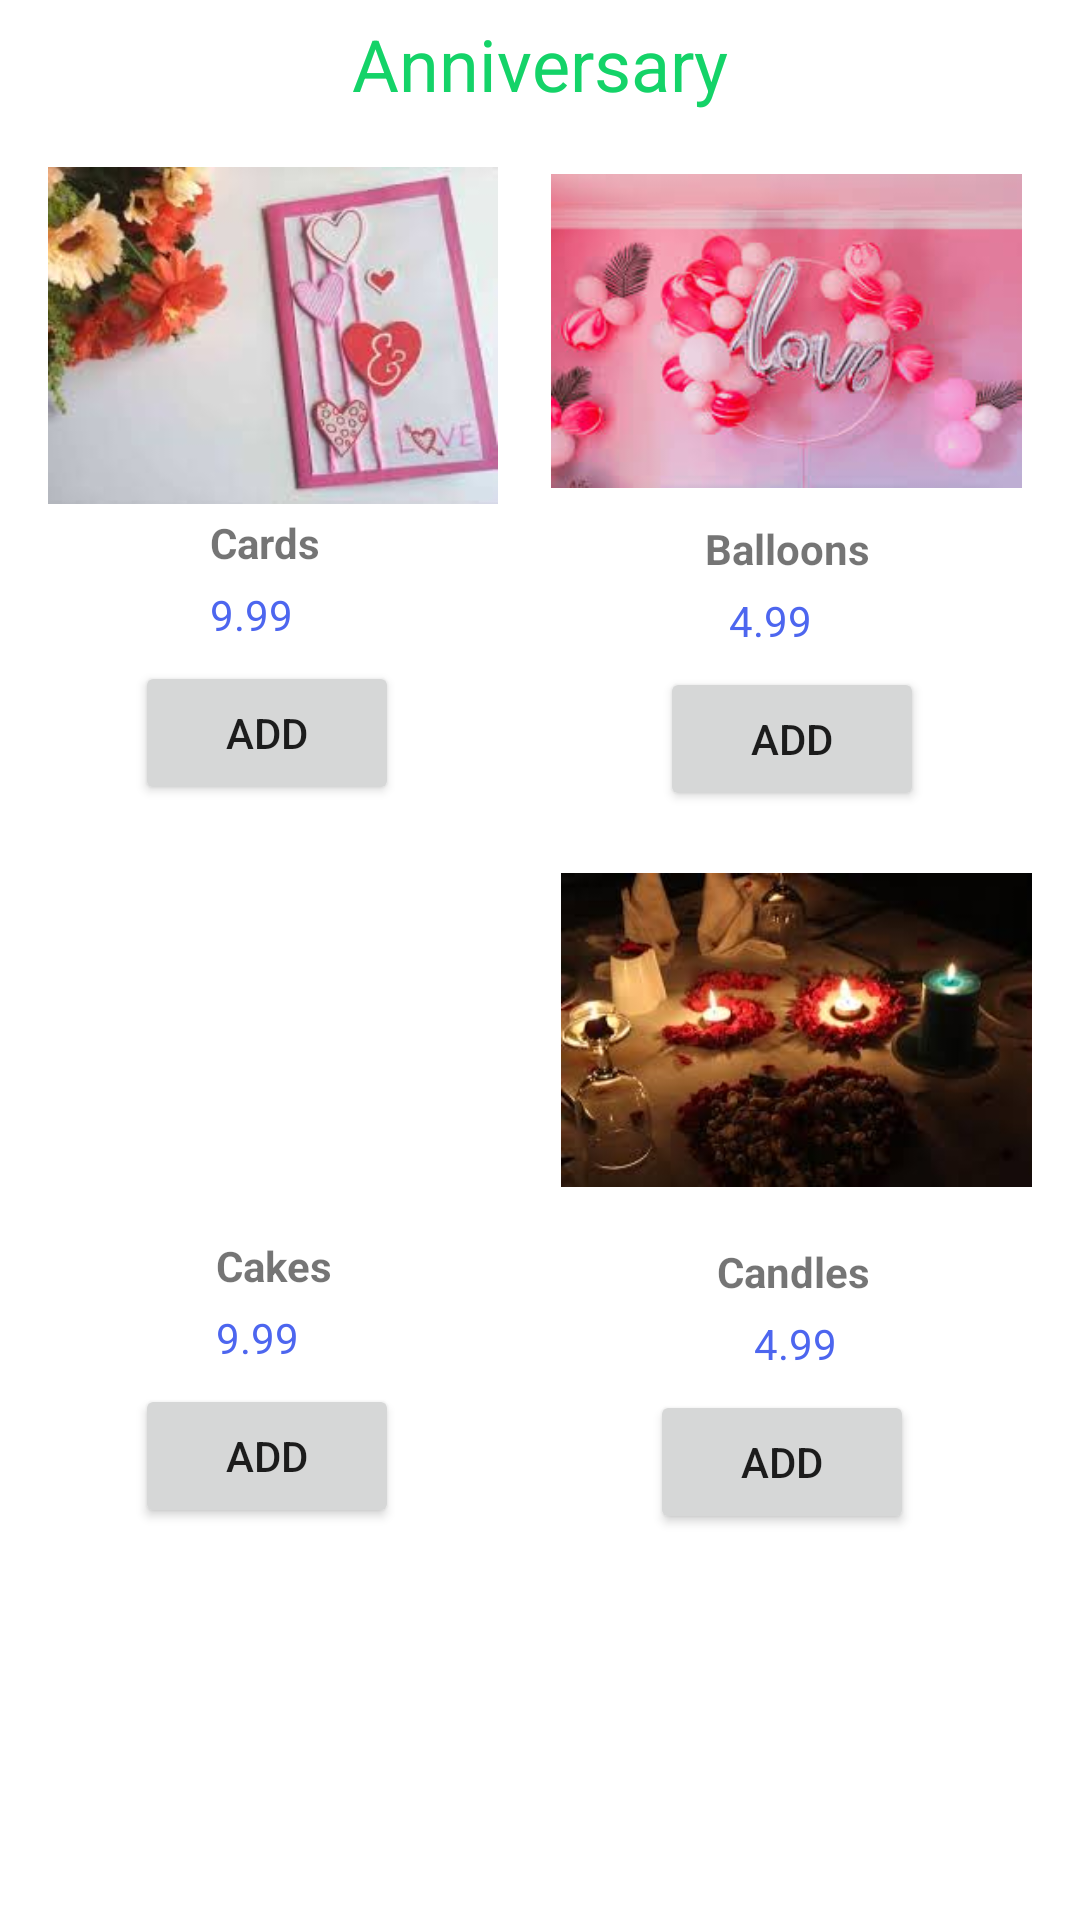

The Android layout XML behind this screen, and the referenced resources:
<!-- AndroidManifest.xml: application theme Theme.EDecora -->
<!-- res/layout/activity_anniversary_main.xml -->
<?xml version="1.0" encoding="utf-8"?>
<androidx.constraintlayout.widget.ConstraintLayout xmlns:android="http://schemas.android.com/apk/res/android"
    xmlns:app="http://schemas.android.com/apk/res-auto"
    xmlns:tools="http://schemas.android.com/tools"
    android:layout_width="match_parent"
    android:layout_height="match_parent"
    tools:context=".AnniversaryMain">

    <TextView
        android:id="@+id/textView12"
        android:layout_width="wrap_content"
        android:layout_height="wrap_content"
        android:layout_marginTop="5dp"
        android:text="Anniversary"
        android:textColor="@color/blue"
        android:textSize="@dimen/header"
        app:layout_constraintEnd_toEndOf="parent"
        app:layout_constraintStart_toStartOf="parent"
        app:layout_constraintTop_toTopOf="parent" />

    <ImageView
        android:id="@+id/imageView4"
        android:layout_width="150dp"
        android:layout_height="119dp"
        android:layout_marginStart="16dp"
        android:layout_marginTop="15dp"
        app:layout_constraintStart_toStartOf="parent"
        app:layout_constraintTop_toBottomOf="@+id/textView12"
        app:srcCompat="@drawable/card2" />

    <ImageView
        android:id="@+id/imageView11"
        android:layout_width="157dp"
        android:layout_height="126dp"
        android:layout_marginStart="16dp"
        android:layout_marginTop="10dp"
        app:layout_constraintStart_toStartOf="parent"
        app:layout_constraintTop_toBottomOf="@+id/addToCart13"
        app:srcCompat="@drawable/cake_anniversary" />

    <ImageView
        android:id="@+id/imageView10"
        android:layout_width="157dp"
        android:layout_height="126dp"
        android:layout_marginStart="14dp"
        android:layout_marginTop="10dp"
        android:layout_marginEnd="16dp"
        app:layout_constraintEnd_toEndOf="parent"
        app:layout_constraintStart_toEndOf="@+id/imageView4"
        app:layout_constraintTop_toBottomOf="@+id/textView12"
        app:srcCompat="@drawable/balloons" />

    <ImageView
        android:id="@+id/imageView12"
        android:layout_width="157dp"
        android:layout_height="126dp"
        android:layout_marginStart="14dp"
        android:layout_marginTop="10dp"
        android:layout_marginEnd="16dp"
        app:layout_constraintEnd_toEndOf="parent"
        app:layout_constraintStart_toEndOf="@+id/imageView11"
        app:layout_constraintTop_toBottomOf="@+id/addToCart14"
        app:srcCompat="@drawable/candles" />

    <TextView
        android:id="@+id/textView13"
        android:layout_width="wrap_content"
        android:layout_height="wrap_content"
        android:layout_marginStart="70dp"
        android:text="Cards"
        android:textStyle="bold"
        app:layout_constraintStart_toStartOf="parent"
        app:layout_constraintTop_toBottomOf="@+id/imageView4" />

    <TextView
        android:id="@+id/textView14"
        android:layout_width="wrap_content"
        android:layout_height="wrap_content"
        android:layout_marginStart="128dp"
        android:layout_marginEnd="70dp"
        android:text="Balloons"
        android:textStyle="bold"
        app:layout_constraintEnd_toEndOf="parent"
        app:layout_constraintStart_toEndOf="@+id/textView13"
        app:layout_constraintTop_toBottomOf="@+id/imageView10" />

    <Button
        android:id="@+id/addToCart13"
        android:layout_width="wrap_content"
        android:layout_height="wrap_content"
        android:layout_marginStart="45dp"
        android:layout_marginTop="6dp"
        android:text="Add"
        app:layout_constraintStart_toStartOf="parent"
        app:layout_constraintTop_toBottomOf="@+id/price13" />

    <Button
        android:id="@+id/addToCart15"
        android:layout_width="wrap_content"
        android:layout_height="wrap_content"
        android:layout_marginStart="45dp"
        android:layout_marginTop="6dp"
        android:text="Add"
        app:layout_constraintStart_toStartOf="parent"
        app:layout_constraintTop_toBottomOf="@+id/price15" />

    <Button
        android:id="@+id/addToCart16"
        android:layout_width="wrap_content"
        android:layout_height="wrap_content"
        android:layout_marginStart="81dp"
        android:layout_marginTop="6dp"
        android:layout_marginEnd="53dp"
        android:text="Add"
        app:layout_constraintEnd_toEndOf="parent"
        app:layout_constraintStart_toEndOf="@+id/addToCart15"
        app:layout_constraintTop_toBottomOf="@+id/price6" />

    <Button
        android:id="@+id/addToCart14"
        android:layout_width="wrap_content"
        android:layout_height="wrap_content"
        android:layout_marginStart="87dp"
        android:layout_marginTop="6dp"
        android:layout_marginEnd="52dp"
        android:text="Add"
        app:layout_constraintEnd_toEndOf="parent"
        app:layout_constraintStart_toEndOf="@+id/addToCart13"
        app:layout_constraintTop_toBottomOf="@+id/price14" />

    <TextView
        android:id="@+id/textView15"
        android:layout_width="wrap_content"
        android:layout_height="wrap_content"
        android:layout_marginStart="72dp"
        android:layout_marginTop="8dp"
        android:text="Cakes"
        android:textStyle="bold"
        app:layout_constraintStart_toStartOf="parent"
        app:layout_constraintTop_toBottomOf="@+id/imageView11" />

    <TextView
        android:id="@+id/textView16"
        android:layout_width="wrap_content"
        android:layout_height="wrap_content"
        android:layout_marginTop="8dp"
        android:layout_marginEnd="70dp"
        android:text="Candles"
        android:textStyle="bold"
        app:layout_constraintEnd_toEndOf="parent"
        app:layout_constraintTop_toBottomOf="@+id/imageView12" />

    <TextView
        android:id="@+id/price13"
        android:layout_width="wrap_content"
        android:layout_height="wrap_content"
        android:layout_marginStart="70dp"
        android:layout_marginTop="5dp"
        android:text="9.99"
        android:textColor="@color/Price"
        app:layout_constraintStart_toStartOf="parent"
        app:layout_constraintTop_toBottomOf="@+id/textView13" />

    <TextView
        android:id="@+id/price15"
        android:layout_width="wrap_content"
        android:layout_height="wrap_content"
        android:layout_marginStart="72dp"
        android:layout_marginTop="5dp"
        android:text="9.99"
        android:textColor="@color/Price"
        app:layout_constraintStart_toStartOf="parent"
        app:layout_constraintTop_toBottomOf="@+id/textView15" />

    <TextView
        android:id="@+id/price14"
        android:layout_width="wrap_content"
        android:layout_height="wrap_content"
        android:layout_marginStart="137dp"
        android:layout_marginTop="5dp"
        android:layout_marginEnd="81dp"
        android:text="4.99"
        android:textColor="@color/Price"
        app:layout_constraintEnd_toEndOf="parent"
        app:layout_constraintStart_toEndOf="@+id/price13"
        app:layout_constraintTop_toBottomOf="@+id/textView14" />

    <TextView
        android:id="@+id/price6"
        android:layout_width="wrap_content"
        android:layout_height="wrap_content"
        android:layout_marginStart="137dp"
        android:layout_marginTop="5dp"
        android:layout_marginEnd="81dp"
        android:text="4.99"
        android:textColor="@color/Price"
        app:layout_constraintEnd_toEndOf="parent"
        app:layout_constraintHorizontal_bias="1.0"
        app:layout_constraintStart_toEndOf="@+id/price13"
        app:layout_constraintTop_toBottomOf="@+id/textView16" />
</androidx.constraintlayout.widget.ConstraintLayout>
<!-- resources referenced by this layout -->
<resources>
  <color name="Price">#4D66EF</color>
  <color name="blue">#14D368</color>
  <dimen name="header">24dp</dimen>
  <!-- drawable balloons: jpg bitmap (drawable, 9171 bytes) -->
  <!-- drawable candles: jpg bitmap (drawable, 7674 bytes) -->
  <!-- drawable card2: jpg bitmap (drawable, 7819 bytes) -->
  <style name="Theme.EDecora" parent="Theme.MaterialComponents.DayNight.DarkActionBar">
          
          <item name="colorPrimary">@color/green</item>
          <item name="colorPrimaryVariant">@color/black</item>
          <item name="colorOnPrimary">@color/white</item>
          
          <item name="colorSecondary">@color/teal_200</item>
          <item name="colorSecondaryVariant">@color/teal_700</item>
          <item name="colorOnSecondary">@color/black</item>
          
          <item name="android:statusBarColor" tools:targetApi="l">?attr/colorPrimaryVariant</item>
          
      </style>
  <color name="green">#14D368</color>
  <color name="black">#FF000000</color>
  <color name="white">#FFFFFFFF</color>
  <color name="teal_200">#FF03DAC5</color>
  <color name="teal_700">#FF018786</color>
</resources>
